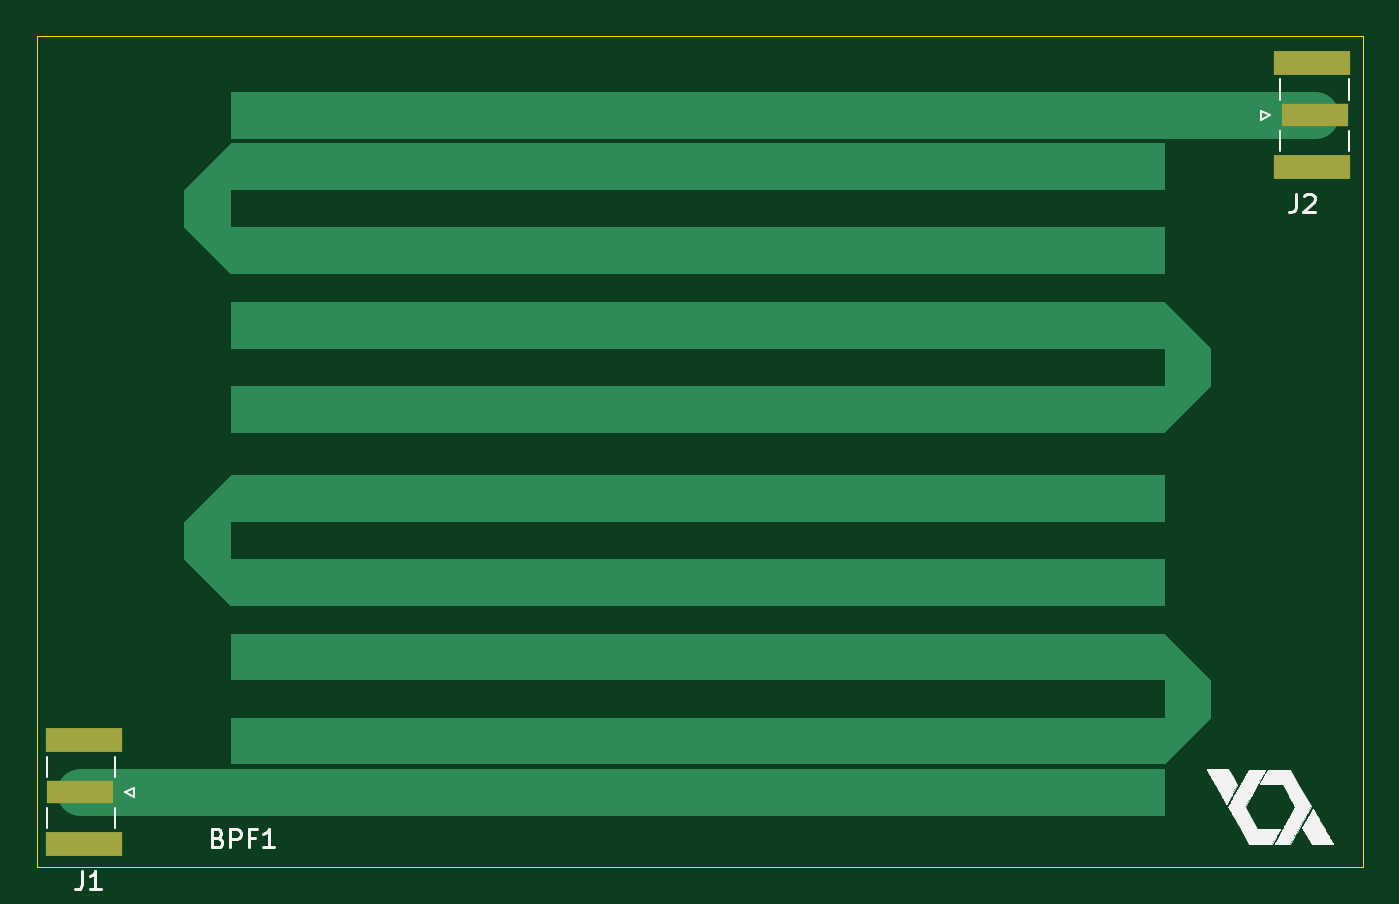
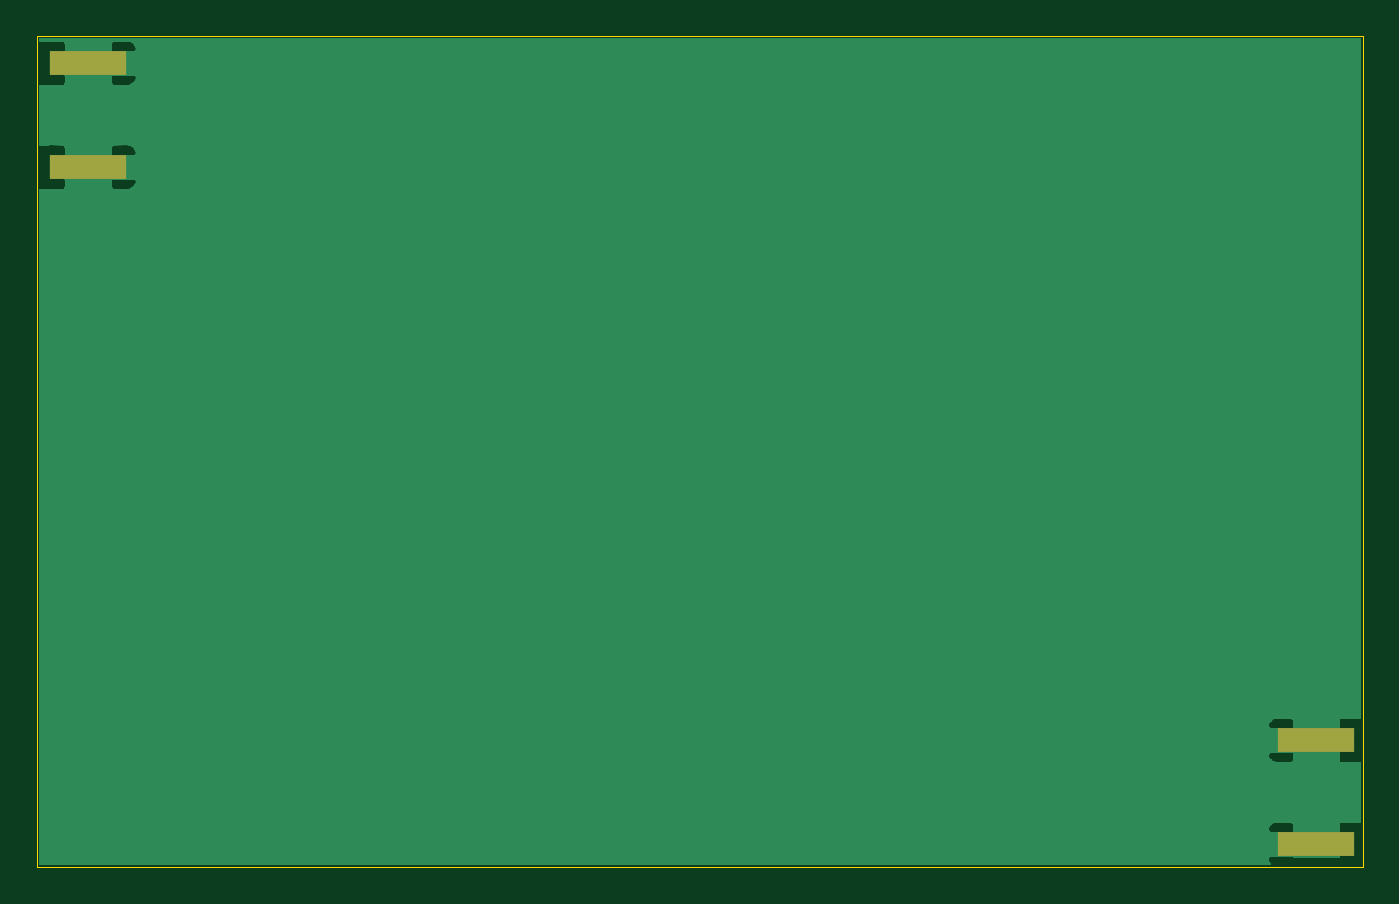
Circuit board: 10 layer files. Board 72.1 x 45.2 mm.
- bottom_copper: Microstrip Filter-B_Cu.gbr (10894 bytes)
- bottom_mask: Microstrip Filter-B_Mask.gbr (652 bytes)
- paste: Microstrip Filter-B_Paste.gbr (647 bytes)
- bottom_silk: Microstrip Filter-B_SilkS.gbr (475 bytes)
- outline: Microstrip Filter-Edge_Cuts.gbr (711 bytes)
- top_copper: Microstrip Filter-F_Cu.gbr (3034 bytes)
- top_mask: Microstrip Filter-F_Mask.gbr (743 bytes)
- paste: Microstrip Filter-F_Paste.gbr (738 bytes)
- top_silk: Microstrip Filter-F_SilkS.gbr (22020 bytes)
- drill: Microstrip Filter-NPTH.drl (284 bytes)

=== bottom_copper: Microstrip Filter-B_Cu.gbr (10894 bytes, source omitted) ===
=== bottom_mask: Microstrip Filter-B_Mask.gbr ===
%TF.GenerationSoftware,KiCad,Pcbnew,(5.1.5)-3*%
%TF.CreationDate,2020-11-10T23:28:26+01:00*%
%TF.ProjectId,Microstrip Filter,4d696372-6f73-4747-9269-702046696c74,1*%
%TF.SameCoordinates,Original*%
%TF.FileFunction,Soldermask,Bot*%
%TF.FilePolarity,Negative*%
%FSLAX46Y46*%
G04 Gerber Fmt 4.6, Leading zero omitted, Abs format (unit mm)*
G04 Created by KiCad (PCBNEW (5.1.5)-3) date 2020-11-10 23:28:26*
%MOMM*%
%LPD*%
G04 APERTURE LIST*
%ADD10R,4.200000X1.350000*%
G04 APERTURE END LIST*
D10*
%TO.C,J1*%
X30988000Y-66263000D03*
X30988000Y-71913000D03*
%TD*%
%TO.C,J2*%
X97790000Y-29433000D03*
X97790000Y-35083000D03*
%TD*%
M02*

=== paste: Microstrip Filter-B_Paste.gbr ===
%TF.GenerationSoftware,KiCad,Pcbnew,(5.1.5)-3*%
%TF.CreationDate,2020-11-10T23:28:26+01:00*%
%TF.ProjectId,Microstrip Filter,4d696372-6f73-4747-9269-702046696c74,1*%
%TF.SameCoordinates,Original*%
%TF.FileFunction,Paste,Bot*%
%TF.FilePolarity,Positive*%
%FSLAX46Y46*%
G04 Gerber Fmt 4.6, Leading zero omitted, Abs format (unit mm)*
G04 Created by KiCad (PCBNEW (5.1.5)-3) date 2020-11-10 23:28:26*
%MOMM*%
%LPD*%
G04 APERTURE LIST*
%ADD10R,4.200000X1.350000*%
G04 APERTURE END LIST*
D10*
%TO.C,J1*%
X30988000Y-66263000D03*
X30988000Y-71913000D03*
%TD*%
%TO.C,J2*%
X97790000Y-29433000D03*
X97790000Y-35083000D03*
%TD*%
M02*

=== bottom_silk: Microstrip Filter-B_SilkS.gbr ===
%TF.GenerationSoftware,KiCad,Pcbnew,(5.1.5)-3*%
%TF.CreationDate,2020-11-10T23:28:26+01:00*%
%TF.ProjectId,Microstrip Filter,4d696372-6f73-4747-9269-702046696c74,1*%
%TF.SameCoordinates,Original*%
%TF.FileFunction,Legend,Bot*%
%TF.FilePolarity,Positive*%
%FSLAX46Y46*%
G04 Gerber Fmt 4.6, Leading zero omitted, Abs format (unit mm)*
G04 Created by KiCad (PCBNEW (5.1.5)-3) date 2020-11-10 23:28:26*
%MOMM*%
%LPD*%
G04 APERTURE LIST*
G04 APERTURE END LIST*
M02*

=== outline: Microstrip Filter-Edge_Cuts.gbr ===
%TF.GenerationSoftware,KiCad,Pcbnew,(5.1.5)-3*%
%TF.CreationDate,2020-11-10T23:28:26+01:00*%
%TF.ProjectId,Microstrip Filter,4d696372-6f73-4747-9269-702046696c74,1*%
%TF.SameCoordinates,Original*%
%TF.FileFunction,Profile,NP*%
%FSLAX46Y46*%
G04 Gerber Fmt 4.6, Leading zero omitted, Abs format (unit mm)*
G04 Created by KiCad (PCBNEW (5.1.5)-3) date 2020-11-10 23:28:26*
%MOMM*%
%LPD*%
G04 APERTURE LIST*
%TA.AperFunction,Profile*%
%ADD10C,0.050000*%
%TD*%
G04 APERTURE END LIST*
D10*
X28448000Y-27940000D02*
X28448000Y-73152000D01*
X100584000Y-27940000D02*
X28448000Y-27940000D01*
X100584000Y-73152000D02*
X100584000Y-27940000D01*
X28448000Y-73152000D02*
X100584000Y-73152000D01*
M02*

=== top_copper: Microstrip Filter-F_Cu.gbr ===
%TF.GenerationSoftware,KiCad,Pcbnew,(5.1.5)-3*%
%TF.CreationDate,2020-11-10T23:28:25+01:00*%
%TF.ProjectId,Microstrip Filter,4d696372-6f73-4747-9269-702046696c74,1*%
%TF.SameCoordinates,Original*%
%TF.FileFunction,Copper,L1,Top*%
%TF.FilePolarity,Positive*%
%FSLAX46Y46*%
G04 Gerber Fmt 4.6, Leading zero omitted, Abs format (unit mm)*
G04 Created by KiCad (PCBNEW (5.1.5)-3) date 2020-11-10 23:28:25*
%MOMM*%
%LPD*%
G04 APERTURE LIST*
%TA.AperFunction,EtchedComponent*%
%ADD10C,0.100000*%
%TD*%
%TA.AperFunction,SMDPad,CuDef*%
%ADD11R,4.200000X1.350000*%
%TD*%
%TA.AperFunction,SMDPad,CuDef*%
%ADD12R,3.600000X1.270000*%
%TD*%
%TA.AperFunction,Conductor*%
%ADD13R,1.270000X2.540000*%
%TD*%
%TA.AperFunction,Conductor*%
%ADD14C,2.540000*%
%TD*%
G04 APERTURE END LIST*
D10*
%TO.C,BPF1*%
G36*
X89789000Y-36322000D02*
G01*
X38989000Y-36322000D01*
X38989000Y-38354000D01*
X89789000Y-38354000D01*
X89789000Y-40894000D01*
X38989000Y-40894000D01*
X36449000Y-38354000D01*
X36449000Y-36322000D01*
X38989000Y-33782000D01*
X89789000Y-33782000D01*
X89789000Y-36322000D01*
G37*
G36*
X92329000Y-44958000D02*
G01*
X92329000Y-46990000D01*
X89789000Y-49530000D01*
X38989000Y-49530000D01*
X38989000Y-46990000D01*
X89789000Y-46990000D01*
X89789000Y-44958000D01*
X38989000Y-44958000D01*
X38989000Y-42418000D01*
X89789000Y-42418000D01*
X92329000Y-44958000D01*
G37*
G36*
X89789000Y-54356000D02*
G01*
X38989000Y-54356000D01*
X38989000Y-56388000D01*
X89789000Y-56388000D01*
X89789000Y-58928000D01*
X38989000Y-58928000D01*
X36449000Y-56388000D01*
X36449000Y-54356000D01*
X38989000Y-51816000D01*
X89789000Y-51816000D01*
X89789000Y-54356000D01*
G37*
G36*
X92329000Y-62992000D02*
G01*
X92329000Y-65024000D01*
X89789000Y-67564000D01*
X38989000Y-67564000D01*
X38989000Y-65024000D01*
X89789000Y-65024000D01*
X89789000Y-62992000D01*
X38989000Y-62992000D01*
X38989000Y-60452000D01*
X89789000Y-60452000D01*
X92329000Y-62992000D01*
G37*
G36*
X89789000Y-70358000D02*
G01*
X33909000Y-70358000D01*
X33909000Y-67818000D01*
X89789000Y-67818000D01*
X89789000Y-70358000D01*
G37*
G36*
X92329000Y-62992000D02*
G01*
X92329000Y-65024000D01*
X89789000Y-67564000D01*
X89789000Y-60452000D01*
X92329000Y-62992000D01*
G37*
G36*
X94869000Y-33528000D02*
G01*
X38989000Y-33528000D01*
X38989000Y-30988000D01*
X94869000Y-30988000D01*
X94869000Y-33528000D01*
G37*
%TD*%
D11*
%TO.P,J1,2*%
%TO.N,GND*%
X30988000Y-66263000D03*
X30988000Y-71913000D03*
D12*
%TO.P,J1,1*%
%TO.N,Net-(BPF1-Pad1)*%
X30788000Y-69088000D03*
%TD*%
%TO.P,J2,1*%
%TO.N,Net-(BPF1-Pad2)*%
X97990000Y-32258000D03*
D11*
%TO.P,J2,2*%
%TO.N,GND*%
X97790000Y-29433000D03*
X97790000Y-35083000D03*
%TD*%
D13*
%TO.N,Net-(BPF1-Pad1)*%
%TO.C,BPF1*%
X34544000Y-69088000D03*
%TO.N,Net-(BPF1-Pad2)*%
X94234000Y-32258000D03*
%TD*%
D14*
%TO.N,Net-(BPF1-Pad1)*%
X30788000Y-69088000D02*
X34544000Y-69088000D01*
%TO.N,Net-(BPF1-Pad2)*%
X97990000Y-32258000D02*
X94234000Y-32258000D01*
%TD*%
M02*

=== top_mask: Microstrip Filter-F_Mask.gbr ===
%TF.GenerationSoftware,KiCad,Pcbnew,(5.1.5)-3*%
%TF.CreationDate,2020-11-10T23:28:26+01:00*%
%TF.ProjectId,Microstrip Filter,4d696372-6f73-4747-9269-702046696c74,1*%
%TF.SameCoordinates,Original*%
%TF.FileFunction,Soldermask,Top*%
%TF.FilePolarity,Negative*%
%FSLAX46Y46*%
G04 Gerber Fmt 4.6, Leading zero omitted, Abs format (unit mm)*
G04 Created by KiCad (PCBNEW (5.1.5)-3) date 2020-11-10 23:28:26*
%MOMM*%
%LPD*%
G04 APERTURE LIST*
%ADD10R,4.200000X1.350000*%
%ADD11R,3.600000X1.270000*%
G04 APERTURE END LIST*
D10*
%TO.C,J1*%
X30988000Y-66263000D03*
X30988000Y-71913000D03*
D11*
X30788000Y-69088000D03*
%TD*%
%TO.C,J2*%
X97990000Y-32258000D03*
D10*
X97790000Y-29433000D03*
X97790000Y-35083000D03*
%TD*%
M02*

=== paste: Microstrip Filter-F_Paste.gbr ===
%TF.GenerationSoftware,KiCad,Pcbnew,(5.1.5)-3*%
%TF.CreationDate,2020-11-10T23:28:25+01:00*%
%TF.ProjectId,Microstrip Filter,4d696372-6f73-4747-9269-702046696c74,1*%
%TF.SameCoordinates,Original*%
%TF.FileFunction,Paste,Top*%
%TF.FilePolarity,Positive*%
%FSLAX46Y46*%
G04 Gerber Fmt 4.6, Leading zero omitted, Abs format (unit mm)*
G04 Created by KiCad (PCBNEW (5.1.5)-3) date 2020-11-10 23:28:25*
%MOMM*%
%LPD*%
G04 APERTURE LIST*
%ADD10R,4.200000X1.350000*%
%ADD11R,3.600000X1.270000*%
G04 APERTURE END LIST*
D10*
%TO.C,J1*%
X30988000Y-66263000D03*
X30988000Y-71913000D03*
D11*
X30788000Y-69088000D03*
%TD*%
%TO.C,J2*%
X97990000Y-32258000D03*
D10*
X97790000Y-29433000D03*
X97790000Y-35083000D03*
%TD*%
M02*

=== top_silk: Microstrip Filter-F_SilkS.gbr (22020 bytes, source omitted) ===
=== drill: Microstrip Filter-NPTH.drl ===
M48
; DRILL file {KiCad (5.1.5)-3} date 10.11.2020 23:28:06
; FORMAT={-:-/ absolute / inch / decimal}
; #@! TF.CreationDate,2020-11-10T23:28:06+01:00
; #@! TF.GenerationSoftware,Kicad,Pcbnew,(5.1.5)-3
; #@! TF.FileFunction,NonPlated,1,2,NPTH
FMAT,2
INCH
%
G90
G05
T0
M30

